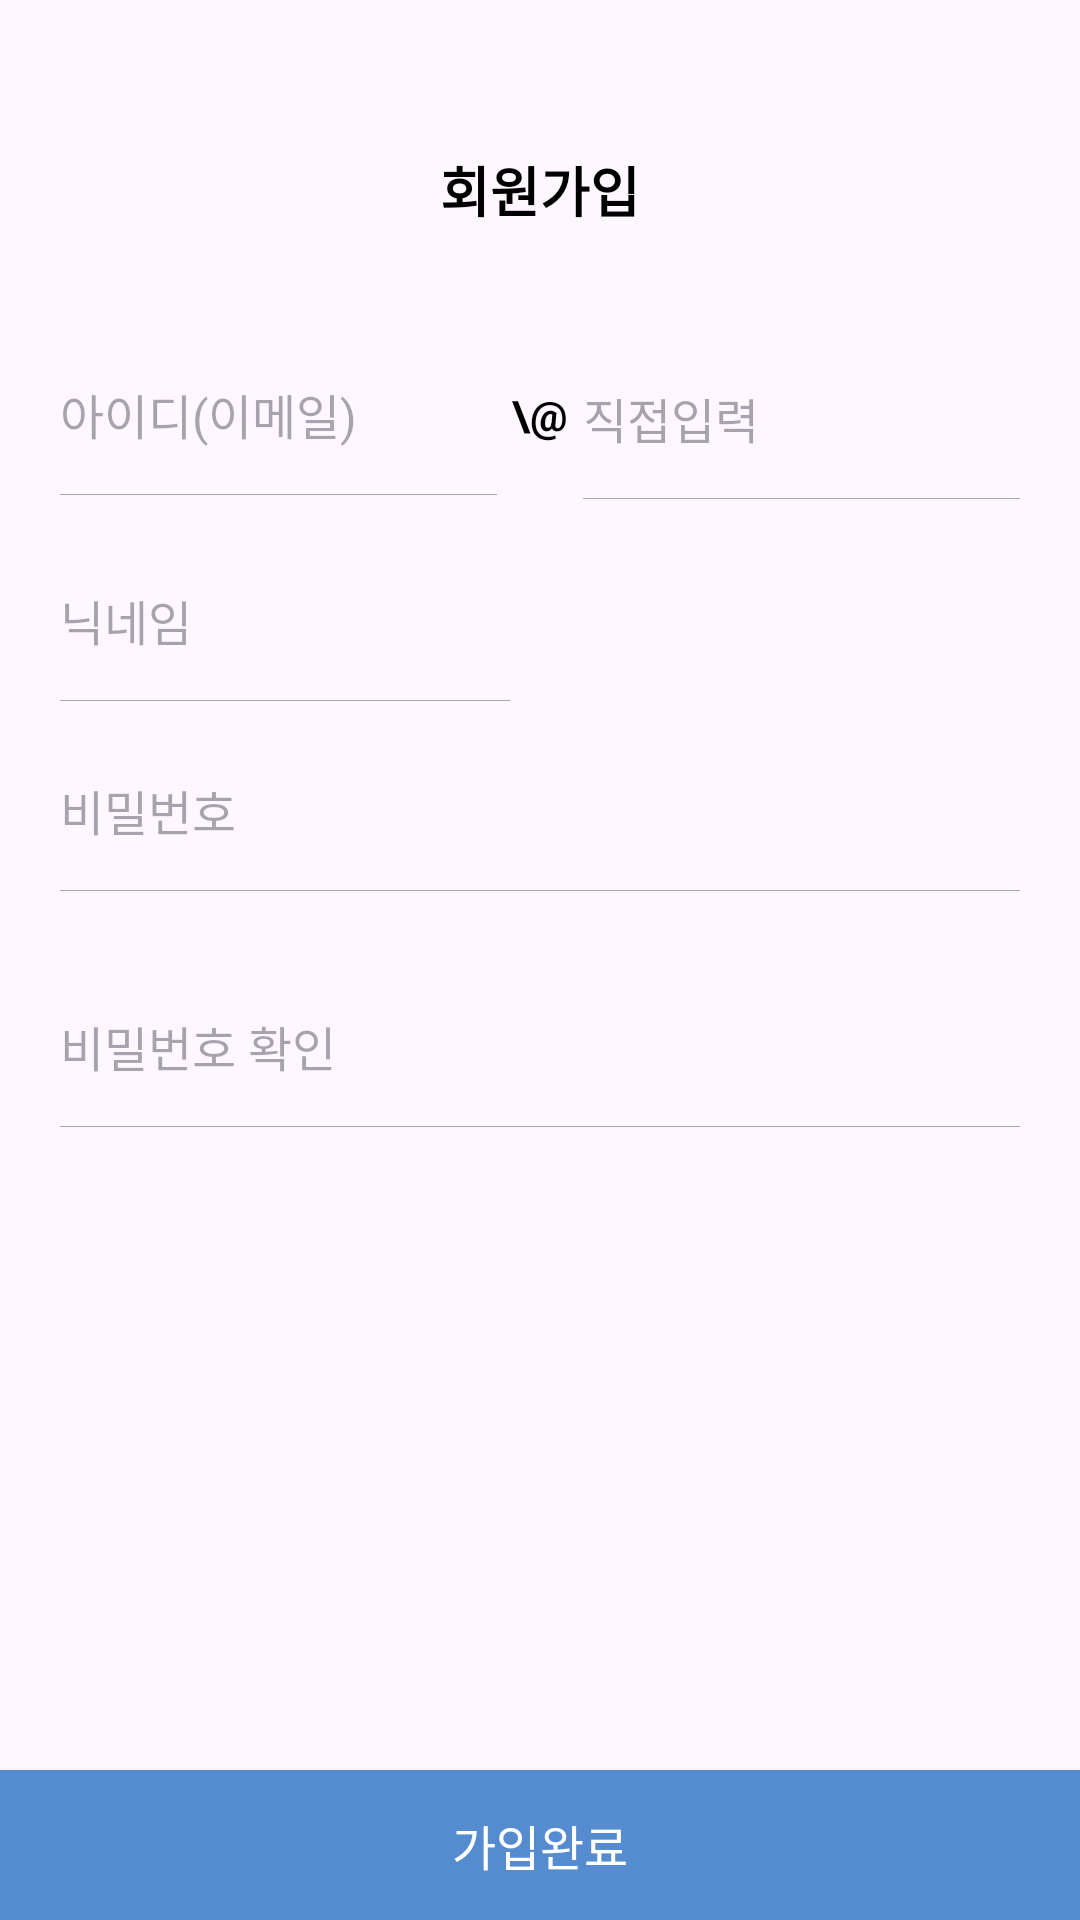

Produce the Android XML layout that renders to this screen, including the resource entries it uses.
<!-- AndroidManifest.xml: application theme Theme.Nc4_all -->
<!-- res/layout/activity_sign_up.xml -->
<?xml version="1.0" encoding="utf-8"?>
<androidx.constraintlayout.widget.ConstraintLayout xmlns:android="http://schemas.android.com/apk/res/android"
    xmlns:app="http://schemas.android.com/apk/res-auto"
    android:layout_width="match_parent"
    android:layout_height="match_parent">

    <TextView
        android:id="@+id/sign_up_sign_up_tv"
        android:layout_width="wrap_content"
        android:layout_height="wrap_content"
        android:layout_marginTop="50dp"
        android:text="회원가입"
        android:textColor="@color/black"
        android:textSize="18sp"
        android:textStyle="bold"
        app:layout_constraintEnd_toEndOf="parent"
        app:layout_constraintStart_toStartOf="parent"
        app:layout_constraintTop_toTopOf="parent" />

    <EditText
        android:id="@+id/sign_up_id_et"
        android:layout_width="0dp"
        android:layout_height="wrap_content"
        android:layout_marginStart="20dp"
        android:layout_marginTop="50dp"
        android:layout_marginEnd="5dp"
        android:background="@null"
        android:hint="아이디(이메일)"
        android:inputType="text"
        android:textSize="16sp"
        app:layout_constraintEnd_toStartOf="@+id/sign_up_at_sign_tv"
        app:layout_constraintStart_toStartOf="parent"
        app:layout_constraintTop_toBottomOf="@+id/sign_up_sign_up_tv" />

    <View
        android:id="@+id/sign_up_id_underscore_view"
        android:layout_width="0dp"
        android:layout_height="1px"
        android:layout_marginTop="15dp"
        android:background="#a8a8a8"
        app:layout_constraintEnd_toEndOf="@+id/sign_up_id_et"
        app:layout_constraintStart_toStartOf="@+id/sign_up_id_et"
        app:layout_constraintTop_toBottomOf="@+id/sign_up_id_et"/>

    <TextView
        android:id="@+id/sign_up_at_sign_tv"
        android:layout_width="wrap_content"
        android:layout_height="wrap_content"
        android:text="\@"
        android:textColor="@color/black"
        android:textSize="14sp"
        android:textStyle="bold"
        app:layout_constraintBottom_toBottomOf="@+id/sign_up_id_et"
        app:layout_constraintEnd_toEndOf="@+id/sign_up_sign_up_tv"
        app:layout_constraintStart_toStartOf="@+id/sign_up_sign_up_tv"
        app:layout_constraintTop_toTopOf="@+id/sign_up_id_et" />

    <EditText
        android:id="@+id/sign_up_direct_input_et"
        android:layout_width="0dp"
        android:layout_height="wrap_content"
        android:layout_marginStart="5dp"
        android:layout_marginEnd="20dp"
        android:background="@null"
        android:hint="직접입력"
        android:inputType="textWebEmailAddress"
        android:textSize="16sp"
        app:layout_constraintBottom_toBottomOf="@+id/sign_up_id_et"
        app:layout_constraintEnd_toEndOf="parent"
        app:layout_constraintStart_toEndOf="@+id/sign_up_at_sign_tv"
        app:layout_constraintTop_toTopOf="@+id/sign_up_at_sign_tv" />

    <View
        android:id="@+id/sign_up_address_underscore_view"
        android:layout_width="0dp"
        android:layout_height="1px"
        android:layout_marginTop="15dp"
        android:background="#a8a8a8"
        app:layout_constraintEnd_toEndOf="@+id/sign_up_direct_input_et"
        app:layout_constraintStart_toStartOf="@+id/sign_up_direct_input_et"
        app:layout_constraintTop_toBottomOf="@+id/sign_up_direct_input_et"/>

    <ImageView
        android:id="@+id/sign_up_email_list_iv"
        android:layout_width="15dp"
        android:layout_height="15dp"
        android:layout_marginEnd="5dp"
        android:src="@drawable/nugu_btn_down"
        app:layout_constraintBottom_toBottomOf="@+id/sign_up_direct_input_et"
        app:layout_constraintEnd_toEndOf="@+id/sign_up_direct_input_et"
        app:layout_constraintTop_toTopOf="@+id/sign_up_direct_input_et" />

    <TextView
        android:id="@+id/sign_up_email_error_tv"
        android:layout_width="wrap_content"
        android:layout_height="wrap_content"
        android:textColor="@color/form_error"
        android:textSize="14sp"
        android:textStyle="bold"
        android:layout_marginTop="10dp"
        android:layout_marginStart="20dp"
        android:visibility="gone"
        app:layout_constraintStart_toStartOf="parent"
        app:layout_constraintTop_toBottomOf="@+id/sign_up_id_underscore_view"/>

    <EditText
        android:id="@+id/sign_up_name_et"
        android:layout_width="150dp"
        android:layout_height="wrap_content"
        android:layout_marginStart="20dp"
        android:layout_marginTop="30dp"
        android:layout_marginEnd="20dp"
        android:background="@null"
        android:hint="닉네임"
        android:inputType="textPersonName"
        android:textSize="16sp"
        app:layout_constraintStart_toStartOf="parent"
        app:layout_constraintTop_toBottomOf="@+id/sign_up_email_error_tv" />

    <View
        android:id="@+id/sign_up_name_underscore_view"
        android:layout_width="150dp"
        android:layout_height="1px"
        android:layout_marginTop="15dp"
        android:background="#a8a8a8"
        app:layout_constraintStart_toStartOf="@+id/sign_up_password_et"
        app:layout_constraintTop_toBottomOf="@+id/sign_up_name_et"/>

    <EditText
        android:id="@+id/sign_up_password_et"
        android:layout_width="0dp"
        android:layout_height="wrap_content"
        android:layout_marginStart="20dp"
        android:layout_marginTop="40dp"
        android:layout_marginEnd="20dp"
        android:background="@null"
        android:hint="비밀번호"
        android:inputType="textPassword"
        android:textSize="16sp"
        app:layout_constraintEnd_toEndOf="parent"
        app:layout_constraintStart_toStartOf="parent"
        app:layout_constraintTop_toBottomOf="@+id/sign_up_name_et" />

    <View
        android:id="@+id/sign_up_password_underscore_view"
        android:layout_width="0dp"
        android:layout_height="1px"
        android:layout_marginTop="15dp"
        android:background="#a8a8a8"
        app:layout_constraintEnd_toEndOf="@+id/sign_up_password_et"
        app:layout_constraintStart_toStartOf="@+id/sign_up_password_et"
        app:layout_constraintTop_toBottomOf="@+id/sign_up_password_et"/>

    <ImageView
        android:id="@+id/sign_up_hide_password_iv"
        android:layout_width="30dp"
        android:layout_height="30dp"
        android:layout_marginEnd="5dp"
        android:src="@drawable/btn_input_password"
        app:layout_constraintBottom_toBottomOf="@+id/sign_up_password_et"
        app:layout_constraintEnd_toEndOf="@+id/sign_up_password_et"
        app:layout_constraintTop_toTopOf="@+id/sign_up_password_et" />

    <EditText
        android:id="@+id/sign_up_password_check_et"
        android:layout_width="0dp"
        android:layout_height="wrap_content"
        android:layout_marginStart="20dp"
        android:layout_marginTop="40dp"
        android:layout_marginEnd="20dp"
        android:background="@null"
        android:hint="비밀번호 확인"
        android:inputType="textPassword"
        android:textSize="16sp"
        app:layout_constraintEnd_toEndOf="parent"
        app:layout_constraintStart_toStartOf="parent"
        app:layout_constraintTop_toBottomOf="@+id/sign_up_password_underscore_view" />

    <View
        android:id="@+id/sign_up_password_check_underscore_view"
        android:layout_width="0dp"
        android:layout_height="1px"
        android:layout_marginTop="15dp"
        android:background="#a8a8a8"
        app:layout_constraintEnd_toEndOf="@+id/sign_up_password_check_et"
        app:layout_constraintStart_toStartOf="@+id/sign_up_password_check_et"
        app:layout_constraintTop_toBottomOf="@+id/sign_up_password_check_et"/>

    <ImageView
        android:id="@+id/sign_up_hide_password_check_iv"
        android:layout_width="30dp"
        android:layout_height="30dp"
        android:layout_marginEnd="5dp"
        android:src="@drawable/btn_input_password"
        app:layout_constraintBottom_toBottomOf="@+id/sign_up_password_check_et"
        app:layout_constraintEnd_toEndOf="@+id/sign_up_password_check_et"
        app:layout_constraintTop_toTopOf="@+id/sign_up_password_check_et" />

    <androidx.appcompat.widget.AppCompatButton
        android:id="@+id/sign_up_sign_up_btn"
        android:layout_width="match_parent"
        android:layout_height="50dp"
        android:background="@drawable/button_background_nc4_color"
        android:text="가입완료"
        android:textColor="@color/white"
        android:textSize="16sp"
        app:layout_constraintBottom_toBottomOf="parent"
        app:layout_constraintEnd_toEndOf="parent"
        app:layout_constraintStart_toStartOf="parent" />

    <ProgressBar
        android:id="@+id/sign_up_loading_pb"
        android:layout_width="wrap_content"
        android:layout_height="wrap_content"
        android:layout_marginBottom="8dp"
        android:indeterminateTint="@color/colorPrimary"
        app:layout_constraintBottom_toBottomOf="parent"
        app:layout_constraintEnd_toEndOf="parent"
        app:layout_constraintStart_toStartOf="parent"
        app:layout_constraintTop_toTopOf="parent"
        android:visibility="gone"/>
</androidx.constraintlayout.widget.ConstraintLayout>
<!-- resources referenced by this layout -->
<resources>
  <color name="black">#FF000000</color>
  <color name="colorPrimary">#558BCF</color>
  <color name="form_error">#F11818</color>
  <color name="white">#FFFFFFFF</color>
  <!-- drawable button_background_nc4_color (drawable) -->
  <?xml version="1.0" encoding="utf-8"?>
  <shape xmlns:android="http://schemas.android.com/apk/res/android"
      android:shape="rectangle">
  
      <solid android:color="@color/colorPrimary"/>
  
      <stroke
          android:width="1dp"
          android:color="@color/colorPrimary"/>
  </shape>
  <style name="Theme.Nc4_all" parent="Base.Theme.Nc4_all" />
  <style name="Base.Theme.Nc4_all" parent="Theme.Material3.DayNight.NoActionBar">
          <item name="windowNoTitle">true</item>
          <item name="android:windowFullscreen">true</item>
          <item name="colorPrimary">@color/white</item>
      </style>
</resources>
